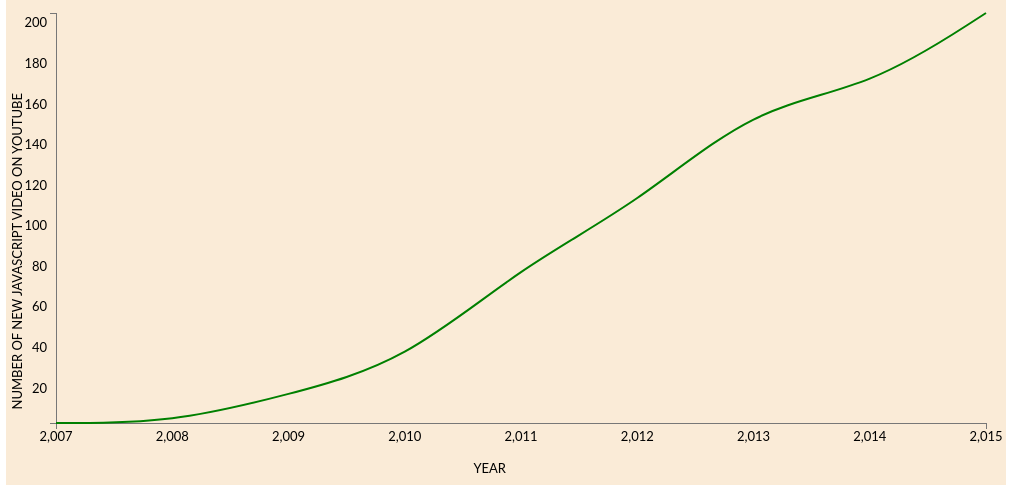
D3 v3 page, settled after 360 driven frames (6 s of simulated time); the page loaded 1 data file(s).


// ── app.js
d3.json("./data.json", function(error, data) {
	var videoData = data.items;
	var nestedData = d3.nest().key(function(el){ return parseInt(el.snippet.publishedAt)}).entries(videoData);
	nestedData.pop();
	// create the set of data key is the year value is the number of video 
	console.log(nestedData);
	var vis = d3.select("#visualisation"),
    WIDTH = 1000,
    HEIGHT = 450,
    MARGINS = {
        top: 20,
        right: 20,
        bottom: 20,
        left: 50
    };
	var xExtent = d3.extent(nestedData, function(d) {
		return d.key;
	});
	var yExtent = d3.extent(nestedData, function(d) {
		return d.values.length;
	});
	xScale = d3.scale.linear().range([MARGINS.left, WIDTH - MARGINS.right]).domain(xExtent);
	yScale = d3.scale.linear().range([HEIGHT - MARGINS.top, MARGINS.bottom]).domain(yExtent);
	xAxis = d3.svg.axis().scale(xScale);
	yAxis = d3.svg.axis().scale(yScale).orient("left");
	vis
		.append("svg:g")
		.attr("class","axis")
		.attr("transform", "translate(0," + (HEIGHT - MARGINS.bottom) + ")")
		.call(xAxis);
	vis.append("svg:g").attr("class","axis").attr("transform", "translate(" + (MARGINS.left) + ",0)").call(yAxis);
	//generator
	var lineGen = d3.svg.line()
  .x(function(d) {
    return xScale(d.key);
  })
  .y(function(d) {
    return yScale(d.values.length);
  })
	.interpolate("basis");
	
	vis.append('svg:path')
  .attr('d', lineGen(nestedData))
  .attr('stroke', 'green')
  .attr('stroke-width', 2)
  .attr('fill', 'none');
	
	vis.append("text")
    .attr("class", "x-label")
    .attr("text-anchor", "end")
    .attr("x", WIDTH /2)
    .attr("y", HEIGHT + 30)
    .text("YEAR");
	vis.append("text")
    .attr("class", "y-label")
    .attr("text-anchor", "end")
    .attr("y", 6)
    .attr("dy", 10)
		.attr("x", -100)
    .attr("transform", "rotate(-90)")
    .text("NUMBER OF NEW JAVASCRIPT VIDEO ON YOUTUBE");
});

### data: data.json
{
 "kind": "youtube#searchListResponse",
 "items": [
  {
   "snippet": {
    "thumbnails": "{... 3 keys}",
    "title": "Learn JavaScript in 12 Minutes",
    "channelId": "UCc1Pn7FxieMohCZFPYEbs7w",
    "publishedAt": "2014-08-05T14:30:15.000Z",
    "liveBroadcastContent": "none",
    "channelTitle": "jaketvee",
    "description": "Learn the fundamental features of JavaSc…"
   },
   "kind": "youtube#searchResult",
   "etag": "\"q5k97EMVGxODeKcDgp8gnMu79wM/KvMPTK3_YQL…",
   "id": {
    "kind": "youtube#video",
    "videoId": "Ukg_U3CnJWI"
   }
  },
  {
   "snippet": {
    "thumbnails": "{... 3 keys}",
    "title": "JavaScript: Understanding the Weird Part…",
    "channelId": "UCsFmLpSNJuFzpKqdEj5jeHw",
    "publishedAt": "2015-04-03T01:14:59.000Z",
    "liveBroadcastContent": "none",
    "channelTitle": "",
    "description": "Full 12 hour course on sale for $19! htt…"
   },
   "kind": "youtube#searchResult",
   "etag": "\"q5k97EMVGxODeKcDgp8gnMu79wM/HqODTXIF3zY…",
   "id": {
    "kind": "youtube#video",
    "videoId": "Bv_5Zv5c-Ts"
   }
  },
  {
   "snippet": {
    "thumbnails": "{... 3 keys}",
    "title": "JavaScript Video Tutorial Pt 1",
    "channelId": "UCwRXb5dUK4cvsHbx-rGzSgw",
    "publishedAt": "2011-02-13T19:10:22.000Z",
    "liveBroadcastContent": "none",
    "channelTitle": "derekbanas",
    "description": "Best JavaScript Book : http://goo.gl/zod…"
   },
   "kind": "youtube#searchResult",
   "etag": "\"q5k97EMVGxODeKcDgp8gnMu79wM/tdVM5HI9nga…",
   "id": {
    "kind": "youtube#video",
    "videoId": "_cLvpJY2deo"
   }
  },
  {
   "snippet": {
    "thumbnails": "{... 3 keys}",
    "title": "10 Things to Master to For JavaScript Be…",
    "channelId": "UCfV36TX5AejfAGIbtwTc7Zw",
    "publishedAt": "2015-10-29T00:23:29.000Z",
    "liveBroadcastContent": "none",
    "channelTitle": "noobtoprofessional",
    "description": "10 Things to Master to Become A Good Jav…"
   },
   "kind": "youtube#searchResult",
   "etag": "\"q5k97EMVGxODeKcDgp8gnMu79wM/CbrvMYQS4I2…",
   "id": {
    "kind": "youtube#video",
    "videoId": "6MaOPdQPvow"
   }
  },
  {
   "snippet": {
    "thumbnails": "{... 3 keys}",
    "title": "JavaScript Tutorial",
    "channelId": "UCwRXb5dUK4cvsHbx-rGzSgw",
    "publishedAt": "2015-09-20T17:30:33.000Z",
    "liveBroadcastContent": "none",
    "channelTitle": "derekbanas",
    "description": "Get the Cheat Sheet Here : http://goo.gl…"
   },
   "kind": "youtube#searchResult",
   "etag": "\"q5k97EMVGxODeKcDgp8gnMu79wM/9as3LPf_5dj…",
   "id": {
    "kind": "youtube#video",
    "videoId": "fju9ii8YsGs"
   }
  },
  {
   "snippet": {
    "thumbnails": "{... 3 keys}",
    "title": "Javascript Planet",
    "channelId": "UCzVnCG4ItKitN1SCBM7-AbA",
    "publishedAt": "2015-01-10T09:30:52.000Z",
    "liveBroadcastContent": "none",
    "channelTitle": "",
    "description": "Hello Everybody, This channel share even…"
   },
   "kind": "youtube#searchResult",
   "etag": "\"q5k97EMVGxODeKcDgp8gnMu79wM/FmLjsFkCXeI…",
   "id": {
    "kind": "youtube#channel",
    "channelId": "UCzVnCG4ItKitN1SCBM7-AbA"
   }
  },
  {
   "snippet": {
    "thumbnails": "{... 3 keys}",
    "title": "Javascript beginner tutorials",
    "channelId": "UCtGGGu_hp8ToQ9BR6Vni19w",
    "publishedAt": "2013-07-06T17:13:56.000Z",
    "liveBroadcastContent": "none",
    "channelTitle": "QuentinWatt",
    "description": "This tutorial series covers all the basi…"
   },
   "kind": "youtube#searchResult",
   "etag": "\"q5k97EMVGxODeKcDgp8gnMu79wM/Ex5ulv3bFNI…",
   "id": {
    "kind": "youtube#playlist",
    "playlistId": "PL41lfR-6DnOrwYi5d824q9-Y6z3JdSgQa"
   }
  },
  {
   "snippet": {
    "thumbnails": "{... 3 keys}",
    "title": "JavaScript Tutorials Playlist",
    "channelId": "UCJbPGzawDH1njbqV-D5HqKw",
    "publishedAt": "2011-09-25T04:58:11.000Z",
    "liveBroadcastContent": "none",
    "channelTitle": "thenewboston",
    "description": "thenewboston Official Beginner JavaScrip…"
   },
   "kind": "youtube#searchResult",
   "etag": "\"q5k97EMVGxODeKcDgp8gnMu79wM/A3df0ovX6iJ…",
   "id": {
    "kind": "youtube#playlist",
    "playlistId": "PL46F0A159EC02DF82"
   }
  },
  "... 864 more items"
 ],
 "regionCode": "VN",
 "etag": "\"q5k97EMVGxODeKcDgp8gnMu79wM/IhNA_ElnS-I…",
 "pageInfo": {
  "resultsPerPage": 50,
  "totalResults": 932447
 }
}